The GitHub repository dhruvp/wbc-classification contains a labelled image folder "images" with 4 categories: eosinophil, lymphocyte, monocyte, neutrophil. Examples follow, each with its label.

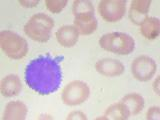
Label: lymphocyte

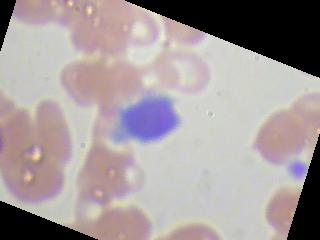
Label: lymphocyte

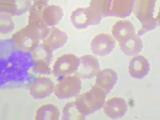
Label: monocyte

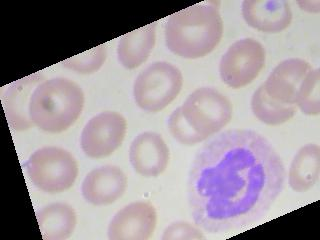
Label: neutrophil

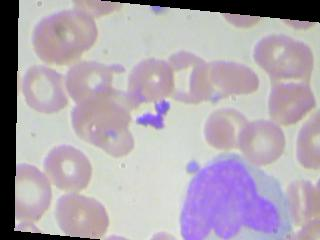
Label: monocyte

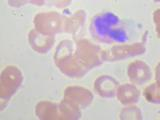
Label: eosinophil
